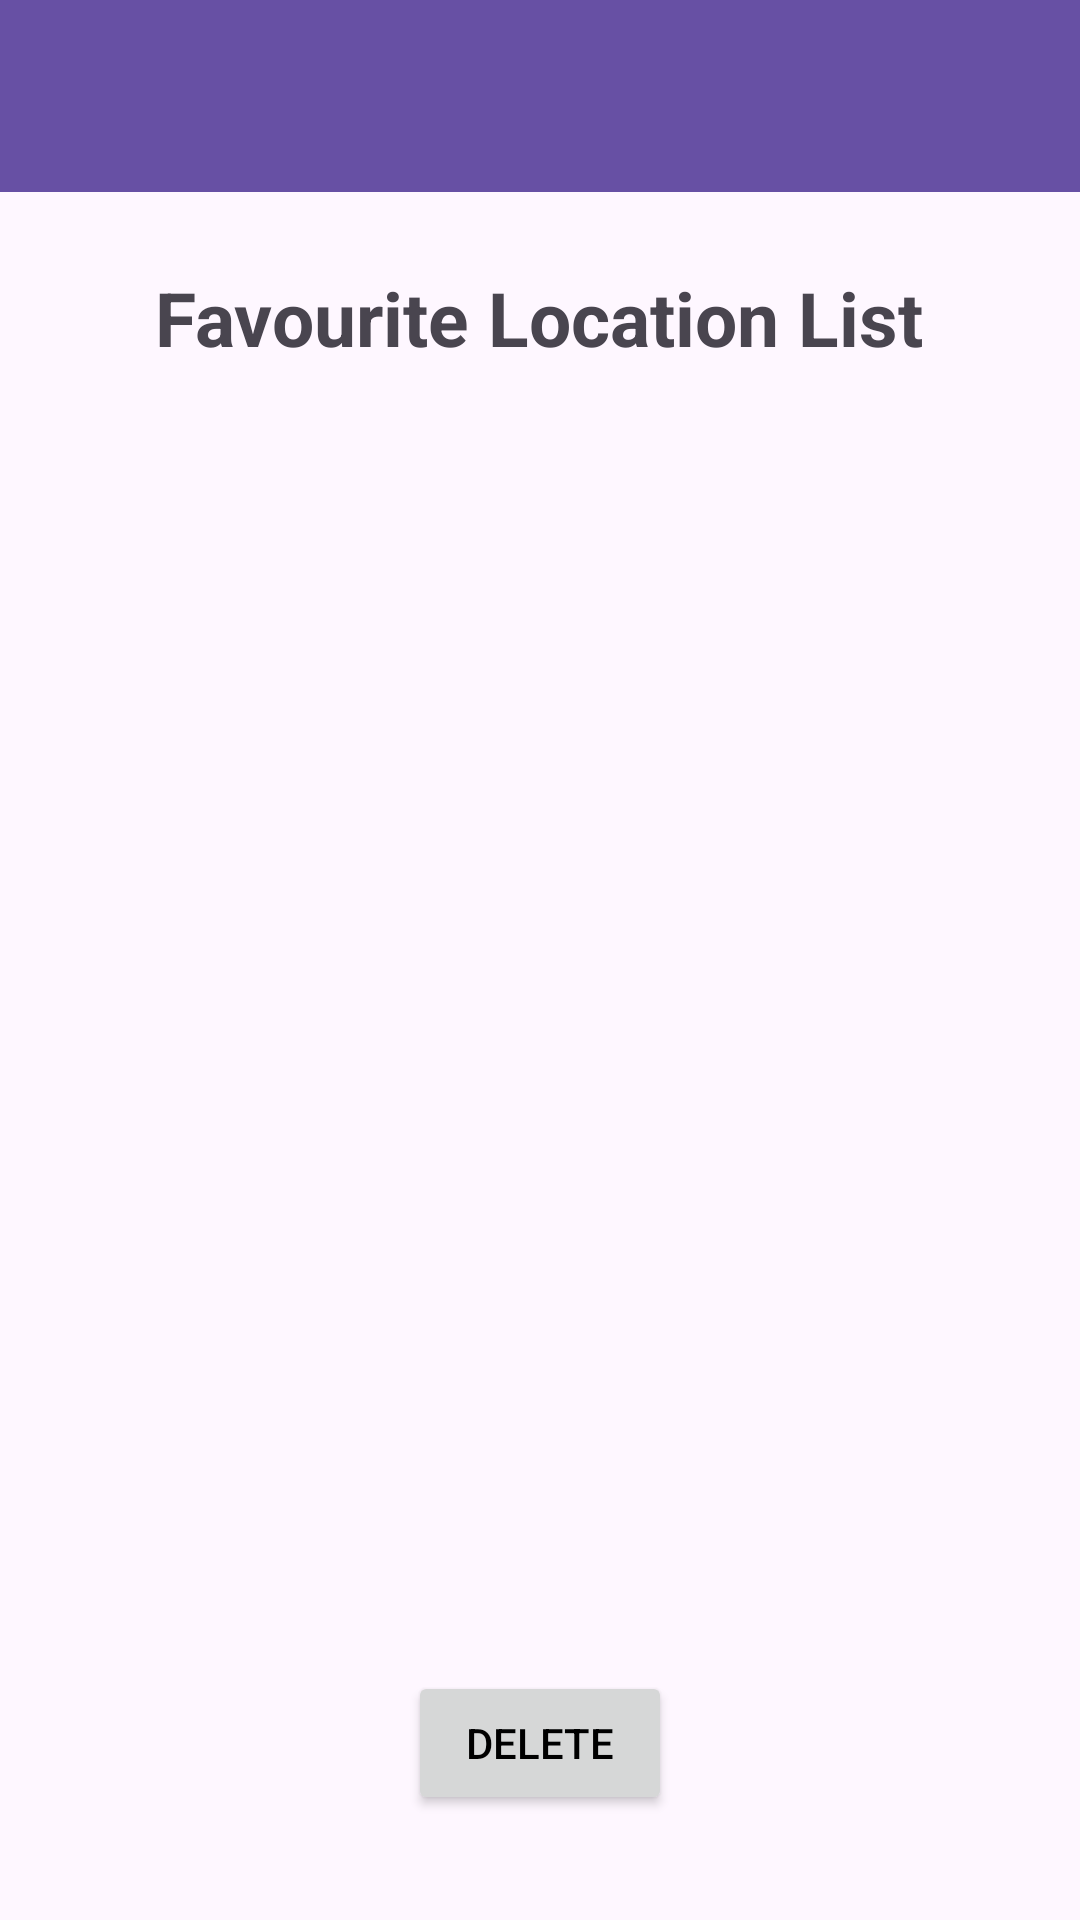

Reconstruct the res/layout file that produces this screen, plus the resources it refers to.
<!-- AndroidManifest.xml: application theme Base.Theme.CST2335final -->
<!-- res/layout/activity_favourite_page.xml -->
<?xml version="1.0" encoding="utf-8"?>
<androidx.constraintlayout.widget.ConstraintLayout
    xmlns:android="http://schemas.android.com/apk/res/android"
    xmlns:app="http://schemas.android.com/apk/res-auto"
    xmlns:tools="http://schemas.android.com/tools"
    android:layout_width="match_parent"
    android:layout_height="match_parent"
    android:orientation="vertical"
    tools:context=".sunrisesunsetApi.FavouritePageActivity">

    <androidx.appcompat.widget.Toolbar
        android:id="@+id/myToolbar"
        android:layout_width="match_parent"
        android:layout_height="?attr/actionBarSize"
        android:background="?attr/colorPrimary"
        app:popupTheme="@style/ThemeOverlay.AppCompat.Light"
        app:layout_constraintTop_toTopOf="parent"/>

    <TextView
        android:id="@+id/favouriteList"
        android:layout_width="wrap_content"
        android:layout_height="wrap_content"
        android:layout_marginTop="25dp"
        android:text="@string/favouriteList"
        android:textSize="25dp"
        android:textStyle="bold"
        app:layout_constraintEnd_toEndOf="parent"
        app:layout_constraintHorizontal_bias="0.496"
        app:layout_constraintStart_toStartOf="parent"
        app:layout_constraintTop_toBottomOf="@+id/myToolbar" />

    <androidx.recyclerview.widget.RecyclerView
        android:id="@+id/recycleView"
        android:layout_width="0dp"
        android:layout_height="0dp"
        app:layout_constraintTop_toBottomOf="@+id/favouriteList"
        app:layout_constraintBottom_toTopOf="@+id/deleteButton"
        app:layout_constraintStart_toStartOf="parent"
        app:layout_constraintEnd_toEndOf="parent" />

    <Button
        android:id="@+id/deleteButton"
        android:layout_width="wrap_content"
        android:layout_height="wrap_content"
        android:layout_marginBottom="35dp"
        android:text="@string/deleteButton"
        android:textColor="#FF000000"
        app:layout_constraintBottom_toBottomOf="parent"
        app:layout_constraintEnd_toEndOf="parent"
        app:layout_constraintStart_toStartOf="parent"
        tools:ignore="MissingConstraints" />

</androidx.constraintlayout.widget.ConstraintLayout>
<!-- resources referenced by this layout -->
<resources>
  <string name="deleteButton">Delete</string>
  <string name="favouriteList">Favourite Location List</string>
  <style name="Base.Theme.CST2335final" parent="Theme.Material3.DayNight.NoActionBar">
          
          
      </style>
</resources>
